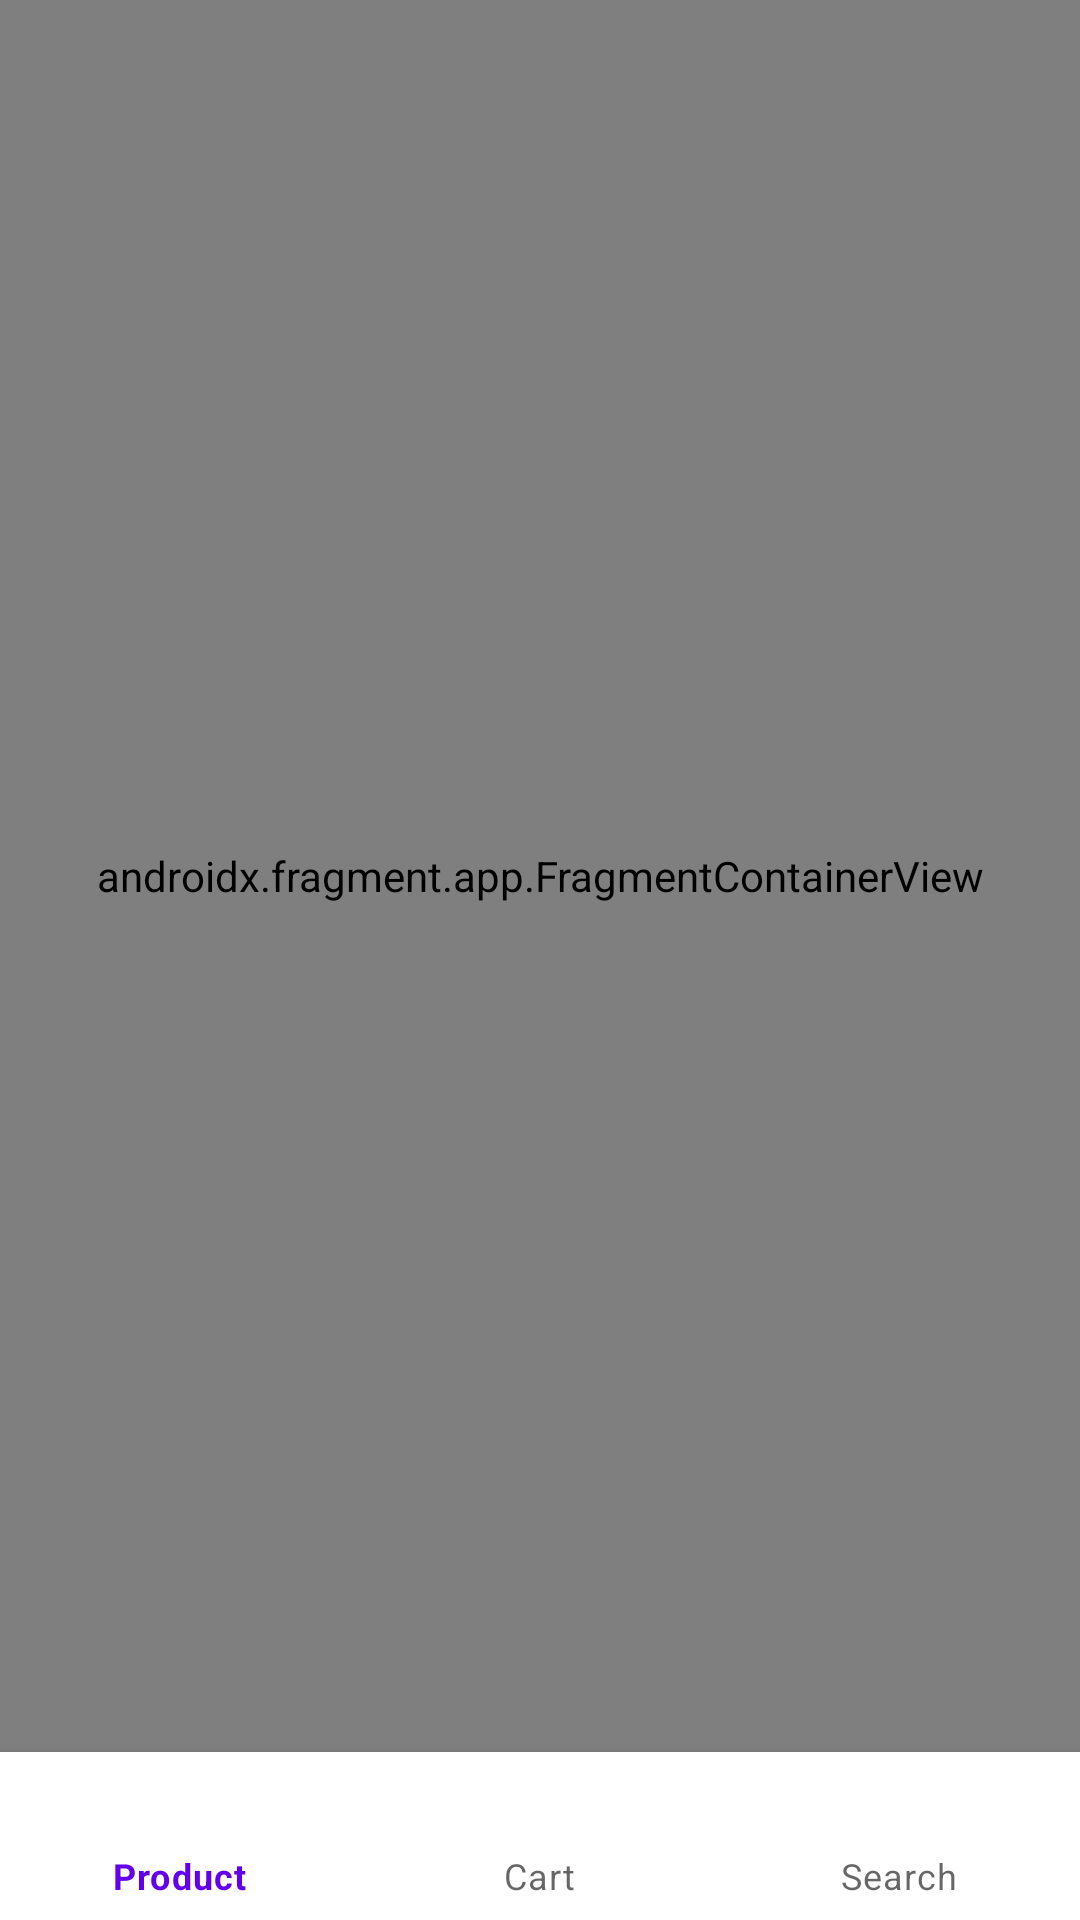

Write the Android layout XML for this screen, with the resource values it uses.
<!-- AndroidManifest.xml: application theme Theme.ShoppingApp -->
<!-- res/layout/activity_main.xml -->
<?xml version="1.0" encoding="utf-8"?>
<layout>

    <data>

        <variable
            name="isVisibleBar"
            type="Boolean" />

        <import type="android.view.View" />
    </data>

<androidx.constraintlayout.widget.ConstraintLayout xmlns:android="http://schemas.android.com/apk/res/android"
    xmlns:app="http://schemas.android.com/apk/res-auto"
    xmlns:tools="http://schemas.android.com/tools"
    android:layout_width="match_parent"
    android:layout_height="match_parent"
    tools:context=".ui.main.MainActivity">

    <androidx.fragment.app.FragmentContainerView
        android:id="@+id/nav_host_fragment"
        android:name="androidx.navigation.fragment.NavHostFragment"
        android:layout_width="0dp"
        android:layout_height="0dp"
        app:defaultNavHost="true"
        app:layout_constraintBottom_toTopOf="@+id/bottomNavigationView"
        app:layout_constraintLeft_toLeftOf="parent"
        app:layout_constraintRight_toRightOf="parent"
        app:layout_constraintTop_toTopOf="parent"
        app:navGraph="@navigation/nav_graph" />
    <com.google.android.material.bottomnavigation.BottomNavigationView
        android:id="@+id/bottomNavigationView"
        android:layout_width="match_parent"
        android:layout_height="wrap_content"
        app:layout_constraintBottom_toBottomOf="parent"
        app:layout_constraintEnd_toEndOf="parent"
        app:menu="@menu/menu"
        app:layout_constraintTop_toBottomOf="@id/nav_host_fragment"
        app:layout_constraintStart_toStartOf="parent" />

</androidx.constraintlayout.widget.ConstraintLayout>
</layout>
<!-- resources referenced by this layout -->
<resources>
  <style name="Theme.ShoppingApp" parent="Theme.MaterialComponents.DayNight.DarkActionBar">
          
          <item name="colorPrimary">@color/purple_500</item>
          <item name="colorPrimaryVariant">@color/purple_700</item>
          <item name="colorOnPrimary">@color/white</item>
          
          <item name="colorSecondary">@color/teal_200</item>
          <item name="colorSecondaryVariant">@color/teal_700</item>
          <item name="colorOnSecondary">@color/black</item>
          
          <item name="android:statusBarColor">?attr/colorPrimaryVariant</item>
          
  
      </style>
  <!-- not gathered from this repository: default colours our renderer supplied (Android Studio template values) -->
  <color name="purple_500">#FF6200EE</color>
  <color name="purple_700">#FF3700B3</color>
  <color name="teal_200">#FF03DAC5</color>
  <color name="teal_700">#FF018786</color>
  <color name="black">#FF000000</color>
  <color name="white">#FFFFFFFF</color>
</resources>
